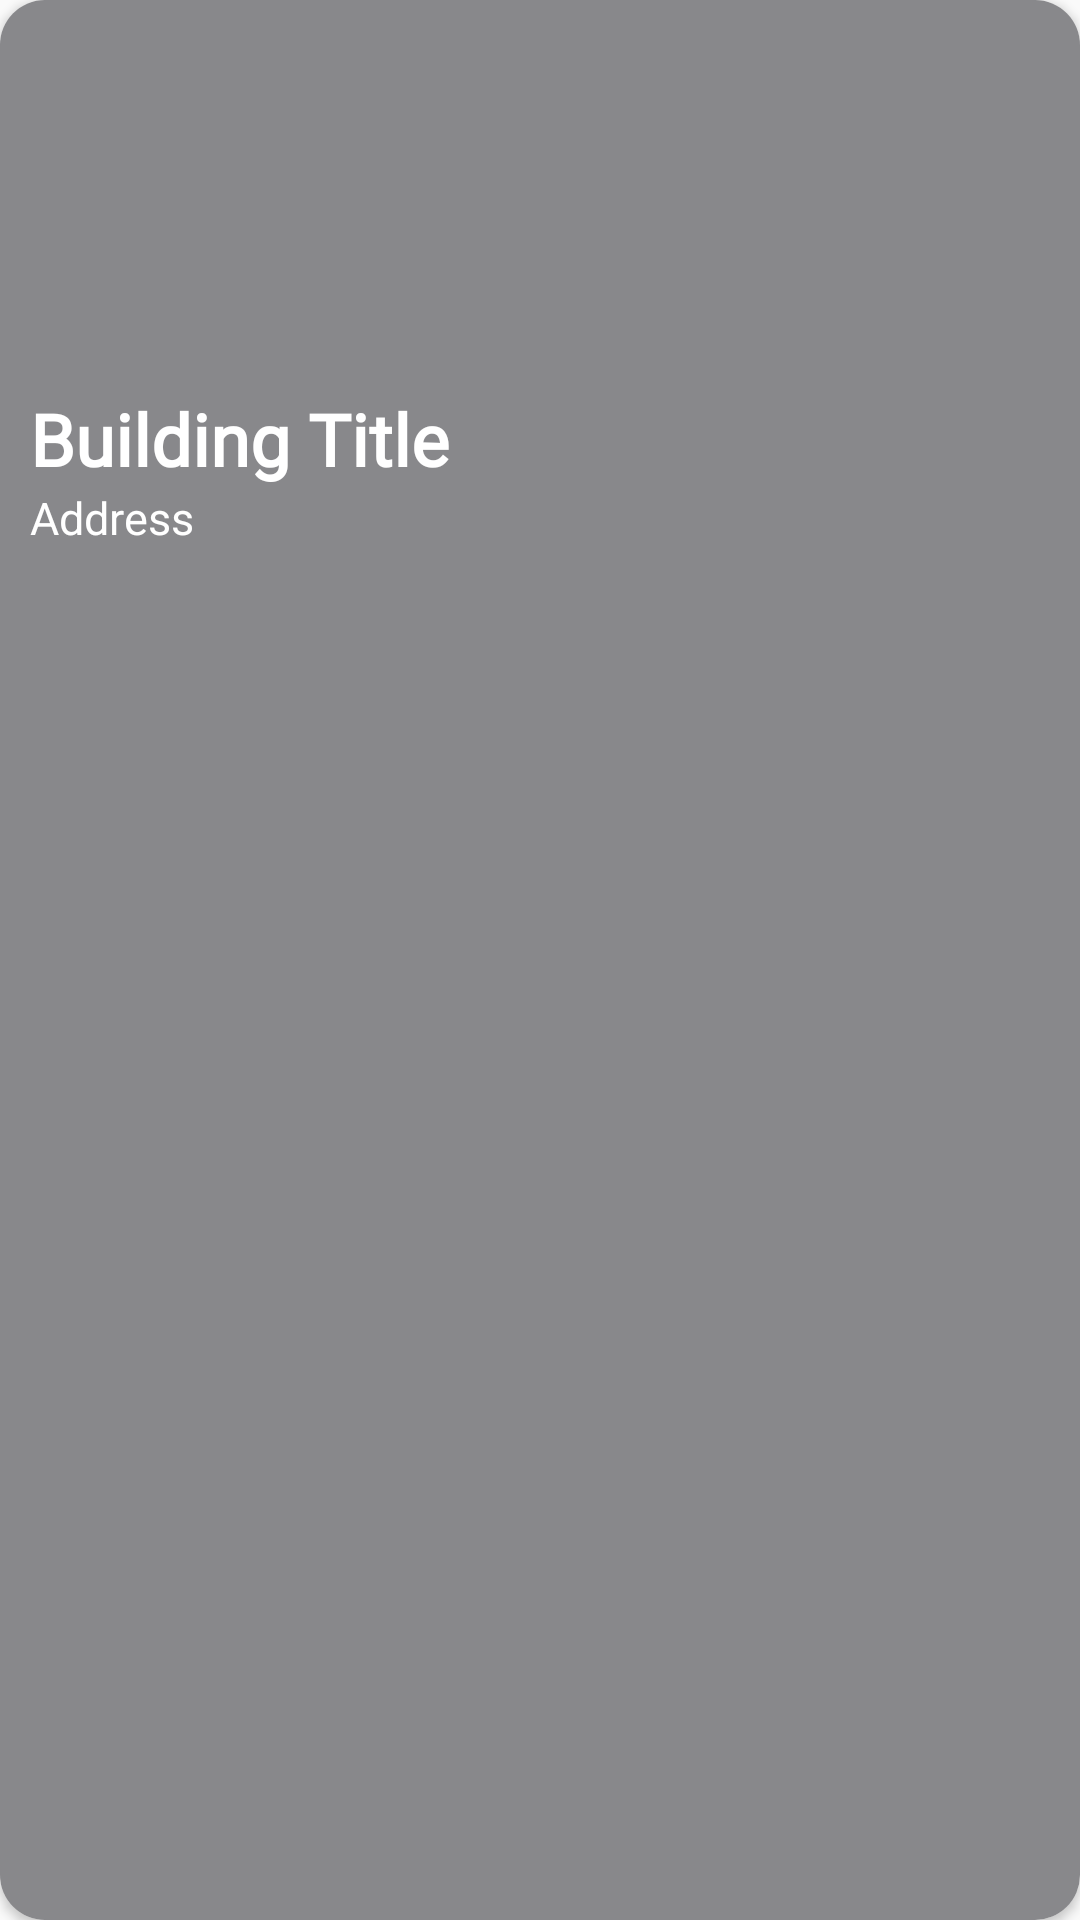

This screen was rendered from an Android layout file. Write that file and the resources it references.
<!-- AndroidManifest.xml: application theme AppTheme -->
<!-- res/layout/buildings_row_item.xml -->
<?xml version="1.0" encoding="utf-8"?>
<LinearLayout xmlns:android="http://schemas.android.com/apk/res/android"
    xmlns:app="http://schemas.android.com/apk/res-auto"
    android:id="@+id/container"
    android:layout_width="match_parent"
    android:layout_height="200dp"
    android:layout_marginTop="10dp"
    android:orientation="horizontal"
    android:layout_marginBottom="10dp"
    android:layout_marginLeft="8dp"
    android:layout_marginRight="8dp"
    >

    <FrameLayout
        android:layout_width="match_parent"
        android:layout_height="match_parent">

        <android.support.v7.widget.CardView
            android:layout_width="match_parent"
            android:layout_height="match_parent"
            app:cardCornerRadius="15dp">

            <ImageView
            android:id="@+id/thumbnail"
            android:layout_width="match_parent"
            android:layout_height="match_parent"
            android:adjustViewBounds="true"
            android:padding="0dp"
            android:scaleType="centerCrop"
            android:src="@drawable/loading_shape"

                />

            <ImageView
                android:id="@+id/uploadedImgPreview"
                android:layout_width="match_parent"
                android:layout_height="match_parent"
                android:alpha=".5"
                android:scaleType="centerCrop"
                app:srcCompat="@drawable/dark" />

            <LinearLayout
                android:layout_width="match_parent"
                android:layout_height="match_parent"
                android:orientation="vertical">

                <TextView
                    android:id="@+id/building_name"
                    android:layout_width="wrap_content"
                    android:layout_height="wrap_content"
                    android:layout_marginLeft="10dp"
                    android:layout_marginTop="130dp"
                    android:fontFamily="@font/open_sans_semibold"
                    android:text="Building Title"
                    android:textAlignment="viewStart"
                    android:textAllCaps="false"
                    android:textColor="#FFFFFF"
                    android:textSize="24sp"
                    android:textStyle="bold" />

                <TextView
                    android:id="@+id/address"
                    android:layout_width="wrap_content"
                    android:layout_height="wrap_content"
                    android:layout_marginLeft="10dp"
                    android:layout_marginTop="0dp"
                    android:drawableLeft="@drawable/second_ic_map_black_24dp"
                    android:drawablePadding="2dp"
                    android:paddingRight="5dp"
                    android:text="Address"
                    android:textColor="@android:color/background_light"
                    android:textSize="15sp" />


            </LinearLayout>


        </android.support.v7.widget.CardView>


    </FrameLayout>

</LinearLayout>
<!-- resources referenced by this layout -->
<resources>
  <!-- drawable dark (drawable) -->
  <?xml version="1.0" encoding="utf-8"?>
  <shape xmlns:android="http://schemas.android.com/apk/res/android">
      <solid android:color="#1b1b21"/>
  </shape>
  <!-- drawable loading_shape (drawable) -->
  <?xml version="1.0" encoding="utf-8"?>
  <shape xmlns:android="http://schemas.android.com/apk/res/android">
      <solid android:color="#f4f4f4"/>
      <corners android:radius="10dp" />
  </shape>
  <style name="AppTheme" parent="Base.Theme.AppCompat.Light.DarkActionBar">
          
          <item name="colorPrimary">@color/colorPrimary</item>
          <item name="colorPrimaryDark">@color/colorPrimaryDark</item>
          <item name="colorAccent">@color/colorAccent</item>
  
      </style>
  <color name="colorPrimary">#707070</color>
  <color name="colorPrimaryDark">#16161c</color>
  <color name="colorAccent">#ff4081</color>
</resources>
